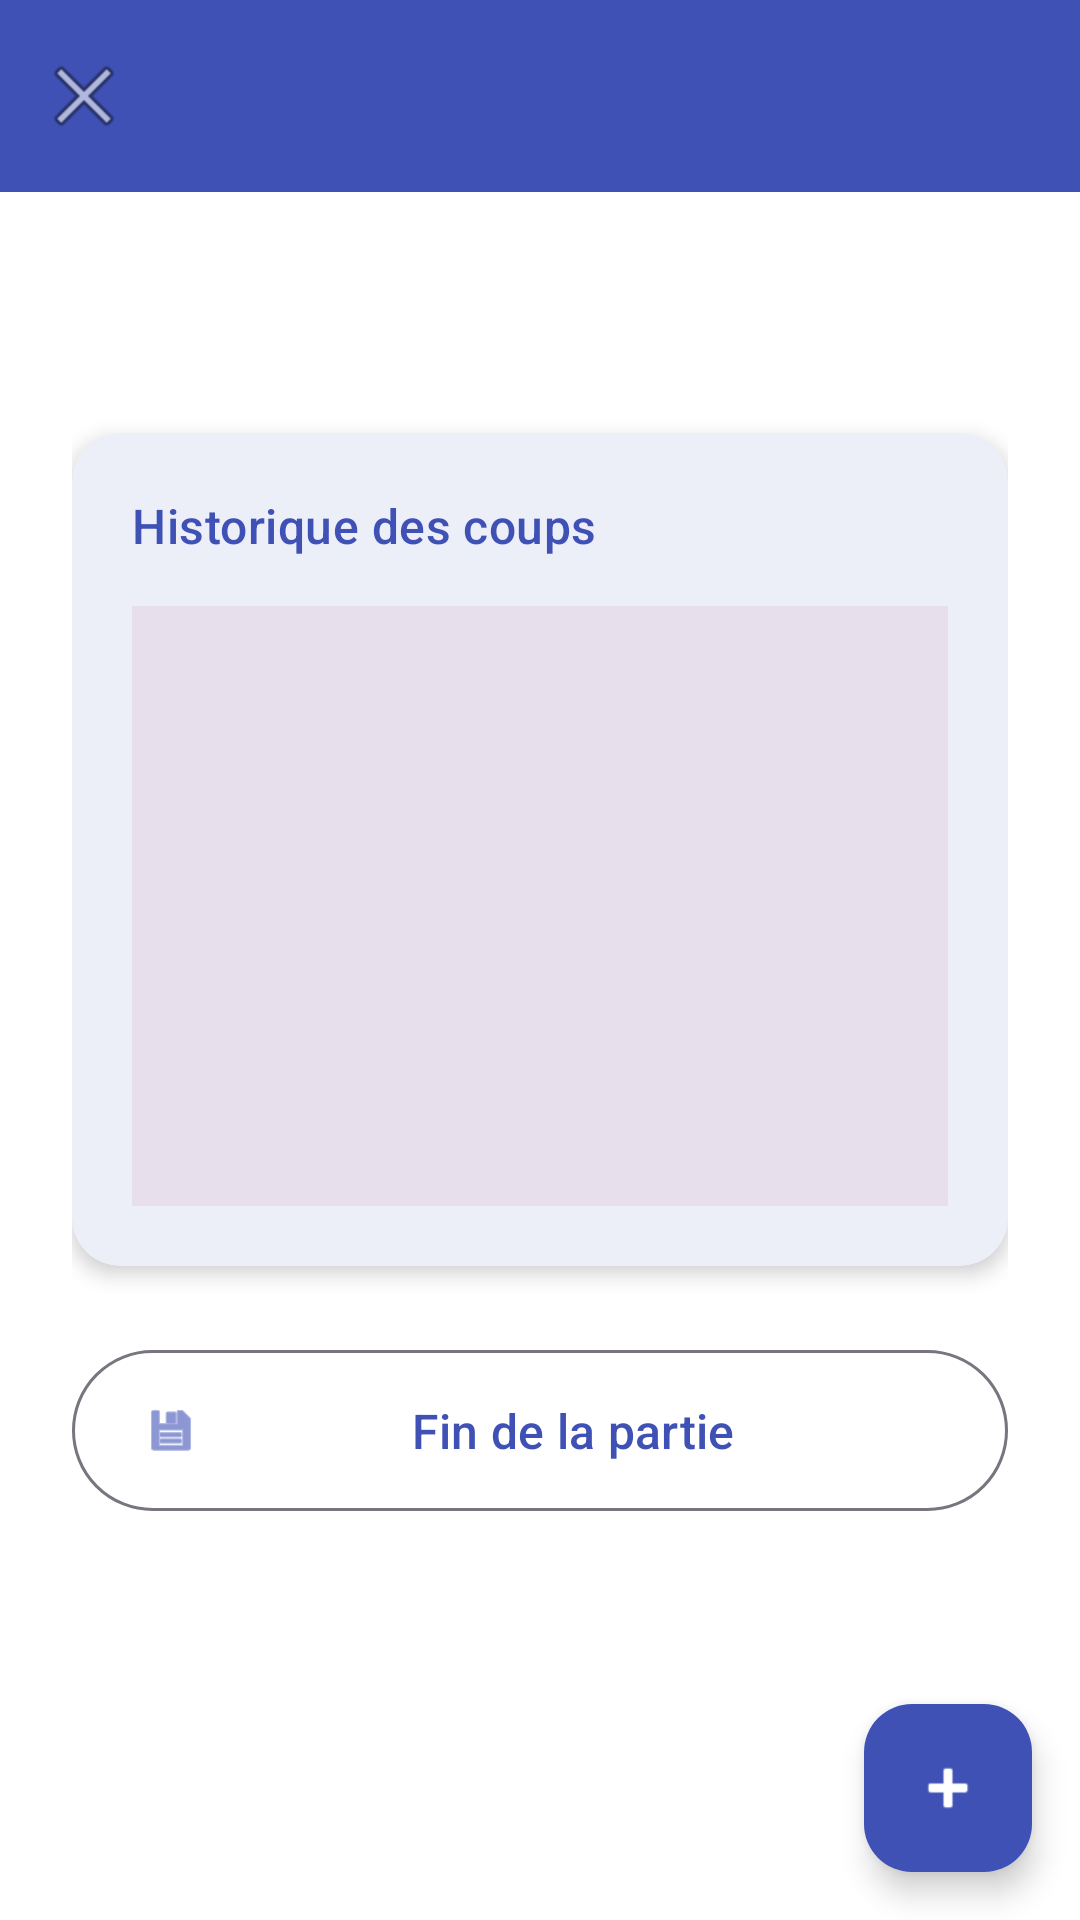

Layout XML and referenced resources for this Android screen:
<!-- AndroidManifest.xml: application theme Theme.CoupDeMain -->
<!-- res/layout/fragment_notation_detail.xml -->
<?xml version="1.0" encoding="utf-8"?>
<androidx.coordinatorlayout.widget.CoordinatorLayout
    xmlns:android="http://schemas.android.com/apk/res/android"
    xmlns:app="http://schemas.android.com/apk/res-auto"
    xmlns:tools="http://schemas.android.com/tools"
    android:layout_width="match_parent"
    android:layout_height="match_parent"
    android:background="?attr/colorSurface">

    
    <com.google.android.material.appbar.AppBarLayout
        android:id="@+id/app_bar"
        android:layout_width="match_parent"
        android:layout_height="wrap_content"
        android:background="?attr/colorPrimary">

        <com.google.android.material.appbar.MaterialToolbar
            android:id="@+id/toolbar"
            android:layout_width="match_parent"
            android:layout_height="?attr/actionBarSize"
            android:theme="@style/ThemeOverlay.Material3.Dark"
            app:navigationIcon="@android:drawable/ic_menu_close_clear_cancel"
            app:title="" />

    </com.google.android.material.appbar.AppBarLayout>

    
    <androidx.core.widget.NestedScrollView
        android:layout_width="match_parent"
        android:layout_height="match_parent"
        app:layout_behavior="@string/appbar_scrolling_view_behavior">

        <LinearLayout
            android:layout_width="match_parent"
            android:layout_height="wrap_content"
            android:orientation="vertical"
            android:padding="24dp">

            
            <TextView
                android:id="@+id/tv_turn_indicator"
                android:layout_width="match_parent"
                android:layout_height="wrap_content"
                android:textAppearance="?attr/textAppearanceHeadline5"
                android:textAlignment="center"
                android:layout_marginBottom="24dp"
                tools:text="♔ Blancs" />

            
            <com.google.android.material.card.MaterialCardView
                android:layout_width="match_parent"
                android:layout_height="wrap_content"
                android:layout_marginBottom="24dp"
                app:cardElevation="4dp"
                app:cardCornerRadius="16dp"
                app:strokeWidth="0dp">

                <LinearLayout
                    android:layout_width="match_parent"
                    android:layout_height="wrap_content"
                    android:orientation="vertical"
                    android:padding="20dp">

                    <TextView
                        android:layout_width="match_parent"
                        android:layout_height="wrap_content"
                        android:text="Historique des coups"
                        android:textAppearance="?attr/textAppearanceTitleMedium"
                        android:textColor="?attr/colorPrimary"
                        android:layout_marginBottom="16dp" />

                    <TextView
                        android:id="@+id/tv_moves_history"
                        android:layout_width="match_parent"
                        android:layout_height="wrap_content"
                        android:textAppearance="?attr/textAppearanceBodyLarge"
                        android:fontFamily="monospace"
                        android:textSize="20sp"
                        android:lineSpacingExtra="8dp"
                        android:minHeight="200dp"
                        android:padding="16dp"
                        android:background="?attr/colorSurfaceVariant"
                        tools:text="1. e4 e5\n2. Nf3 Nc6\n3. Bb5 a6" />

                </LinearLayout>

            </com.google.android.material.card.MaterialCardView>

            
            <com.google.android.material.button.MaterialButton
                android:id="@+id/btn_export_game"
                style="@style/Widget.Material3.Button.TonalButton"
                android:layout_width="match_parent"
                android:layout_height="wrap_content"
                android:text="Exporter la partie"
                android:textSize="16sp"
                android:paddingTop="16dp"
                android:paddingBottom="16dp"
                android:layout_marginBottom="16dp"
                android:visibility="gone"
                android:contentDescription="Exporter la partie au format PGN ou image"
                app:icon="@android:drawable/ic_menu_share"
                app:iconGravity="start" />

            
            <com.google.android.material.button.MaterialButton
                android:id="@+id/btn_finish_game"
                style="@style/Widget.Material3.Button.OutlinedButton"
                android:layout_width="match_parent"
                android:layout_height="wrap_content"
                android:text="Fin de la partie"
                android:textSize="16sp"
                android:paddingTop="16dp"
                android:paddingBottom="16dp"
                android:layout_marginBottom="16dp"
                android:contentDescription="Terminer la partie et enregistrer le résultat"
                app:icon="@android:drawable/ic_menu_save"
                app:iconGravity="start" />

            
            <EditText
                android:id="@+id/et_move_input"
                android:layout_width="1dp"
                android:layout_height="1dp"
                android:visibility="invisible"
                android:inputType="text" />

        </LinearLayout>

    </androidx.core.widget.NestedScrollView>

    
    <com.google.android.material.floatingactionbutton.FloatingActionButton
        android:id="@+id/fab_add_move"
        android:layout_width="wrap_content"
        android:layout_height="wrap_content"
        android:layout_gravity="bottom|end"
        android:layout_margin="16dp"
        android:contentDescription="Ajouter un coup"
        app:srcCompat="@android:drawable/ic_input_add"
        app:backgroundTint="?attr/colorPrimary"
        app:tint="?attr/colorOnPrimary"
        app:elevation="6dp"
        app:pressedTranslationZ="12dp" />

</androidx.coordinatorlayout.widget.CoordinatorLayout>
<!-- resources referenced by this layout -->
<resources>
  <style name="Theme.CoupDeMain" parent="Theme.Material3.Light.NoActionBar">
          
          <item name="colorPrimary">@color/color_primary</item>
          <item name="colorPrimaryVariant">@color/color_primary</item>
          <item name="colorOnPrimary">@color/white</item>
  
          
          <item name="colorSecondary">@color/color_secondary</item>
          <item name="colorSecondaryVariant">@color/color_secondary</item>
          <item name="colorOnSecondary">@color/white</item>
  
          
          <item name="colorSurface">@color/surface_color</item>
          <item name="colorOnSurface">@color/text_primary</item>
          
          
          <item name="android:windowBackground">@color/background_primary</item>
          <item name="backgroundColor">@color/background_primary</item>
          
          
          <item name="android:statusBarColor">@color/color_primary</item>
      </style>
  <color name="color_primary">#3F51B5</color>
  <color name="white">#FFFFFFFF</color>
  <color name="color_secondary">#4CAF50</color>
  <color name="surface_color">#FFFFFF</color>
  <color name="text_primary">#263238</color>
  <color name="background_primary">#F5F7FA</color>
</resources>
